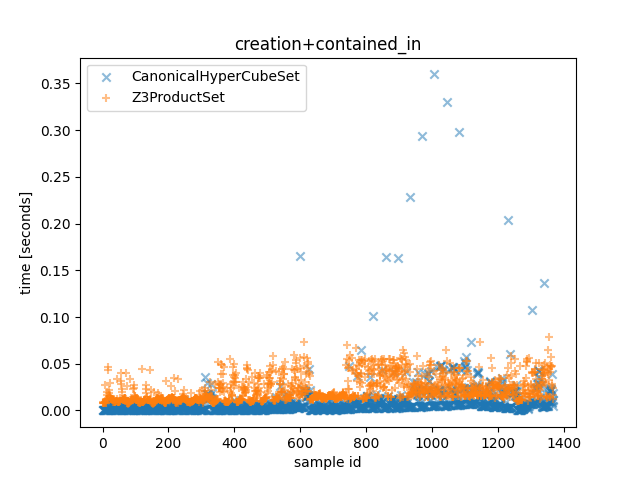

The table this chart was drawn from, first rows:
CanonicalHyperCubeSet time, Z3ProductSet time, CanonicalHyperCubeSet outcome, Z3ProductSet outcome, description
0.0001083, 0.007727, True, True, <allow_list1=[{'src_ports': [(30000, 327…
6.940000457689166e-05, 0.008812, False, False, <allow_list1=[{'src_ports': [(30000, 327…
6.709998706355691e-05, 0.008152, False, False, <allow_list1=[{'src_ports': [(30000, 327…
5.7299970649182796e-05, 0.00828, False, False, <allow_list1=[{'src_ports': [(30000, 327…
6.440002471208572e-05, 0.007806, False, False, <allow_list1=[{'src_ports': [(30000, 327…
7.870001718401909e-05, 0.008163, True, True, <allow_list1=[{'src_ports': [(30000, 327…
9.319995297119021e-05, 0.009417, False, False, <allow_list1=[{'src_ports': [(30000, 327…
8.030002936720848e-05, 0.009495, False, False, <allow_list1=[{'src_ports': [(30000, 327…
0.0004765, 0.02763, False, False, <allow_list1=[{'src_ports': [(30000, 327…
0.0001369, 0.00805, True, True, <allow_list1=[{'src_ports': [(30000, 327…
0.0001772, 0.008121, True, True, <allow_list1=[{'src_ports': [(30000, 327…
0.0002506, 0.01067, True, True, <allow_list1=[{'src_ports': [(30000, 327…
0.0005001, 0.01671, True, True, <allow_list1=[{'src_ports': [(30000, 327…
0.0006869, 0.01921, True, True, <allow_list1=[{'src_ports': [(30000, 327…
0.001097, 0.01184, True, True, <allow_list1=[{'src_ports': [(30000, 327…
0.001492, 0.01199, True, True, <allow_list1=[{'src_ports': [(30000, 327…
0.003074, 0.01337, False, True, <allow_list1=[{'src_ports': [(30000, 327…
0.0008449, 0.04353, False, False, <allow_list1=[{'src_ports': [(30000, 327…
0.0008955, 0.04702, False, False, <allow_list1=[{'src_ports': [(30000, 327…
0.001015, 0.02142, False, False, <allow_list1=[{'src_ports': [(30000, 327…
0.001637, 0.01572, False, False, <allow_list1=[{'src_ports': [(30000, 327…
0.002249, 0.01917, False, False, <allow_list1=[{'src_ports': [(30000, 327…
0.003071, 0.02965, False, False, <allow_list1=[{'src_ports': [(30000, 327…
0.003046, 0.01489, False, False, <allow_list1=[{'src_ports': [(30000, 327…
0.002924, 0.01585, False, False, <allow_list1=[{'src_ports': [(30000, 327…
0.003531, 0.01265, False, False, <allow_list1=[{'src_ports': [(30000, 327…
0.003993, 0.01308, False, False, <allow_list1=[{'src_ports': [(30000, 327…
0.005256, 0.01175, False, False, <allow_list1=[{'src_ports': [(30000, 327…
0.005491, 0.0118, False, False, <allow_list1=[{'src_ports': [(30000, 327…
0.006572, 0.01179, False, False, <allow_list1=[{'src_ports': [(30000, 327…
0.00704, 0.01101, False, False, <allow_list1=[{'src_ports': [(30000, 327…
0.004651, 0.01085, False, False, <allow_list1=[{'src_ports': [(30000, 327…
0.004233, 0.01096, False, False, <allow_list1=[{'src_ports': [(30000, 327…
0.002481, 0.009106, False, True, <allow_list1=[{'src_ports': [(30000, 327…
0.0005714, 0.009334, True, True, <allow_list1=[{'src_ports': [(30000, 327…
0.006957, 0.0116, False, False, <allow_list1=[{'src_ports': [(30000, 327…
0.004393, 0.01186, False, False, <allow_list1=[{'src_ports': [(30000, 327…
7.880001794546843e-05, 0.008653, False, False, <allow_list1=[{'src_ports': [9050], 'neg…
7.770000956952572e-05, 0.009148, True, True, <allow_list1=[{'src_ports': [9050], 'neg…
9.670003782957792e-05, 0.009541, False, False, <allow_list1=[{'src_ports': [9050], 'neg…
9.210000280290842e-05, 0.009949, False, False, <allow_list1=[{'src_ports': [9050], 'neg…
7.520004874095321e-05, 0.009999, False, False, <allow_list1=[{'src_ports': [9050], 'neg…
8.440000237897038e-05, 0.0101, True, True, <allow_list1=[{'src_ports': [9050], 'neg…
9.99000039882958e-05, 0.01174, False, False, <allow_list1=[{'src_ports': [9050], 'neg…
8.249998791143298e-05, 0.0106, False, False, <allow_list1=[{'src_ports': [9050], 'neg…
0.0004794, 0.03366, False, False, <allow_list1=[{'src_ports': [9050], 'neg…
0.0001274, 0.009447, True, True, <allow_list1=[{'src_ports': [9050], 'neg…
0.0001792, 0.008838, True, True, <allow_list1=[{'src_ports': [9050], 'neg…
0.0002506, 0.008696, True, True, <allow_list1=[{'src_ports': [9050], 'neg…
0.0004108, 0.008803, True, True, <allow_list1=[{'src_ports': [9050], 'neg…
0.0006608, 0.009382, True, True, <allow_list1=[{'src_ports': [9050], 'neg…
0.001069, 0.009753, True, True, <allow_list1=[{'src_ports': [9050], 'neg…
0.001567, 0.01002, True, True, <allow_list1=[{'src_ports': [9050], 'neg…
0.003231, 0.01061, False, True, <allow_list1=[{'src_ports': [9050], 'neg…
0.000895, 0.01285, False, False, <allow_list1=[{'src_ports': [9050], 'neg…
0.0009264, 0.04019, False, False, <allow_list1=[{'src_ports': [9050], 'neg…
0.000981, 0.0318, False, False, <allow_list1=[{'src_ports': [9050], 'neg…
0.001631, 0.02799, False, False, <allow_list1=[{'src_ports': [9050], 'neg…
0.00235, 0.02015, False, False, <allow_list1=[{'src_ports': [9050], 'neg…
0.003202, 0.02247, False, False, <allow_list1=[{'src_ports': [9050], 'neg…
... 1,309 more rows
